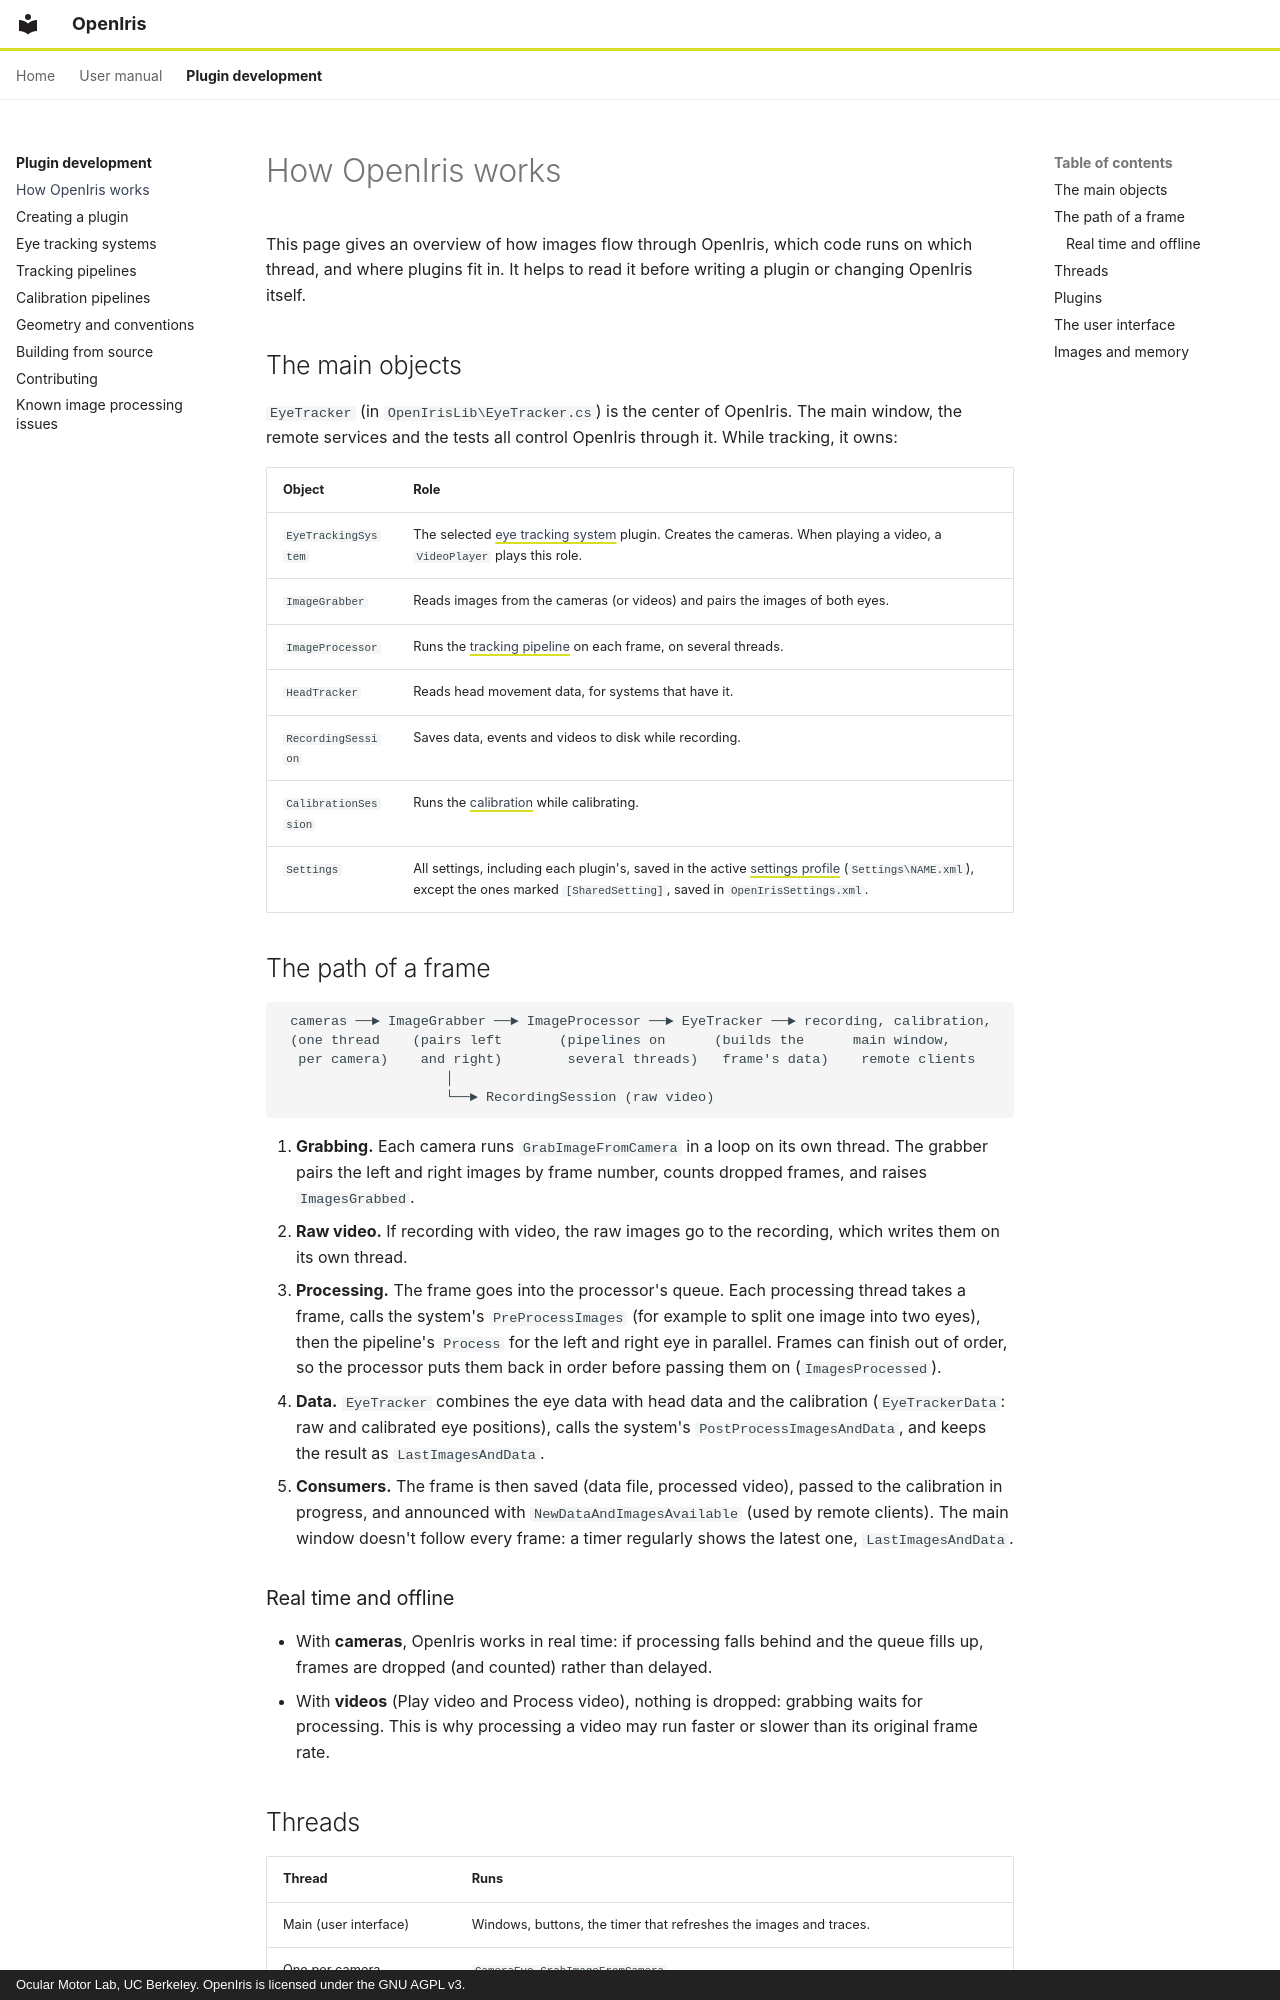

repository: ocular-motor-lab/OpenIris · page: plugin-development/architecture/index.html · generator: mkdocs · copyright: Ocular Motor Lab, UC Berkeley. OpenIris is licensed under the GNU AGPL v3.

# How OpenIris works

This page gives an overview of how images flow through OpenIris, which code runs on which thread, and
where plugins fit in. It helps to read it before writing a plugin or changing OpenIris itself.

## The main objects

`EyeTracker` (in `OpenIrisLib\EyeTracker.cs`) is the center of OpenIris. The main window, the remote
services and the tests all control OpenIris through it. While tracking, it owns:

| Object | Role |
| --- | --- |
| `EyeTrackingSystem` | The selected [eye tracking system](eye-tracking-systems.md) plugin. Creates the cameras. When playing a video, a `VideoPlayer` plays this role. |
| `ImageGrabber` | Reads images from the cameras (or videos) and pairs the images of both eyes. |
| `ImageProcessor` | Runs the [tracking pipeline](tracking-pipelines.md) on each frame, on several threads. |
| `HeadTracker` | Reads head movement data, for systems that have it. |
| `RecordingSession` | Saves data, events and videos to disk while recording. |
| `CalibrationSession` | Runs the [calibration](calibration-pipelines.md) while calibrating. |
| `Settings` | All settings, including each plugin's, saved in the active [settings profile](../user-manual/configuration.md#settings-profiles) (`Settings\NAME.xml`), except the ones marked `[SharedSetting]`, saved in `OpenIrisSettings.xml`. |

## The path of a frame

```
 cameras ──► ImageGrabber ──► ImageProcessor ──► EyeTracker ──► recording, calibration,
 (one thread    (pairs left       (pipelines on      (builds the      main window,
  per camera)    and right)        several threads)   frame's data)    remote clients
                    │
                    └──► RecordingSession (raw video)
```

1. **Grabbing.** Each camera runs `GrabImageFromCamera` in a loop on its own thread. The grabber
   pairs the left and right images by frame number, counts dropped frames, and raises
   `ImagesGrabbed`.
2. **Raw video.** If recording with video, the raw images go to the recording, which writes them on
   its own thread.
3. **Processing.** The frame goes into the processor's queue. Each processing thread takes a frame,
   calls the system's `PreProcessImages` (for example to split one image into two eyes), then the
   pipeline's `Process` for the left and right eye in parallel. Frames can finish out of order, so
   the processor puts them back in order before passing them on (`ImagesProcessed`).
4. **Data.** `EyeTracker` combines the eye data with head data and the calibration
   (`EyeTrackerData`: raw and calibrated eye positions), calls the system's
   `PostProcessImagesAndData`, and keeps the result as `LastImagesAndData`.
5. **Consumers.** The frame is then saved (data file, processed video), passed to the calibration in
   progress, and announced with `NewDataAndImagesAvailable` (used by remote clients). The main window
   doesn't follow every frame: a timer regularly shows the latest one, `LastImagesAndData`.

### Real time and offline

- With **cameras**, OpenIris works in real time: if processing falls behind and the queue fills up,
  frames are dropped (and counted) rather than delayed.
- With **videos** (Play video and Process video), nothing is dropped: grabbing waits for processing.
  This is why processing a video may run faster or slower than its original frame rate.
